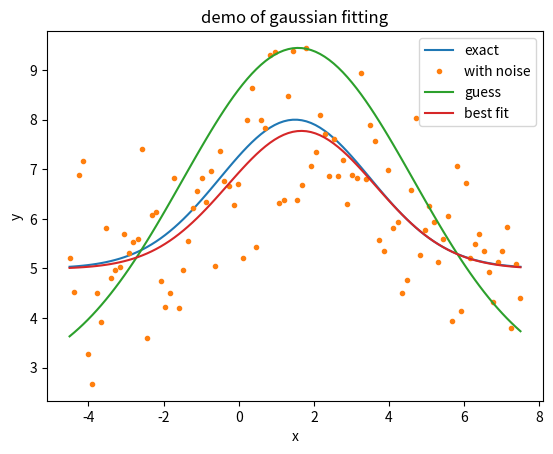

This chart was generated by the following Python code:
from scipy.optimize import curve_fit
import numpy as np

def der_gaussian(x,mean,std,amp):
    return -amp * ( x - mean ) * np.exp(-1/2*((x-mean)/std)**2)

def gaussian(x,mean,std,amp,offset):
    return amp * np.exp(-1/2*((x-mean)/std)**2) + offset

def gaussian_fit(xs,ys,mean,std,amp,offset):
    return curve_fit(gaussian,xs,ys,(mean,std,amp,offset))

def der_gaussian_fit(xs,ys,mean,std,amp):
    return curve_fit(der_gaussian,xs,ys,(mean,std,amp))

MEAN, STD, AMP, OFFSET = 0, 1, 2, 3
def gaussian_guess(xs,ys):
    offset = ys.min()
    zs = ys - offset
    mean = sum(xs*zs)/sum(zs)    
    std = np.sqrt(sum(xs**2*zs)/sum(zs) - mean**2)
    amp = zs.max()
    return (mean,std,amp,offset)

# dphi: accuracy in radians
def auto_phase(xs,ys,dphi):
    phases = np.arange(0,2*np.pi,dphi)
    return phases[
        np.sum(
            (
                np.outer(xs,np.sin(phases)) -
                np.outer(ys,np.cos(phases))
            )**2,
            0
        ).argmin()
    ]

def rephase(xs,ys,phase):
    return xs * np.cos(phase) + ys * np.sin(phase)
    
def decimate(xs,N):
    xps = []
    xp = xs[0]
    for n,x in enumerate(xs):
        xp = (N-1)/N*xp + 1/N*x
        if n % N >= N - 1:
            xps.append(xp)
    return xps

if __name__ == '__main__':
    from matplotlib import pyplot as plt
    xo = 1.5
    dx = 2.0
    amp = 3.0
    off = 5.0
    xs = np.linspace(xo-3*dx,xo+3*dx,100)
    noiseamp = 1.0
    ys = gaussian(xs,xo,dx,amp,off)
    zs = ys + noiseamp * (np.random.normal(0.0,noiseamp,len(xs)))
    plt.plot(xs,ys,label='exact')
    plt.plot(xs,zs,'.',label='with noise')
    guess = gaussian_guess(xs,zs)
    plt.plot(xs,gaussian(xs,*guess),label='guess')
    params, covariance = gaussian_fit(xs,zs,*guess)
    plt.plot(xs,gaussian(xs,*params),label='best fit')
    plt.xlabel('x')
    plt.ylabel('y')
    plt.title('demo of gaussian fitting')
    plt.legend()
    print('true params','\t',(xo,dx,amp,off))
    print('param guesses','\t',tuple(guess))
    print('fit params','\t',tuple(params))
    plt.show()
    
